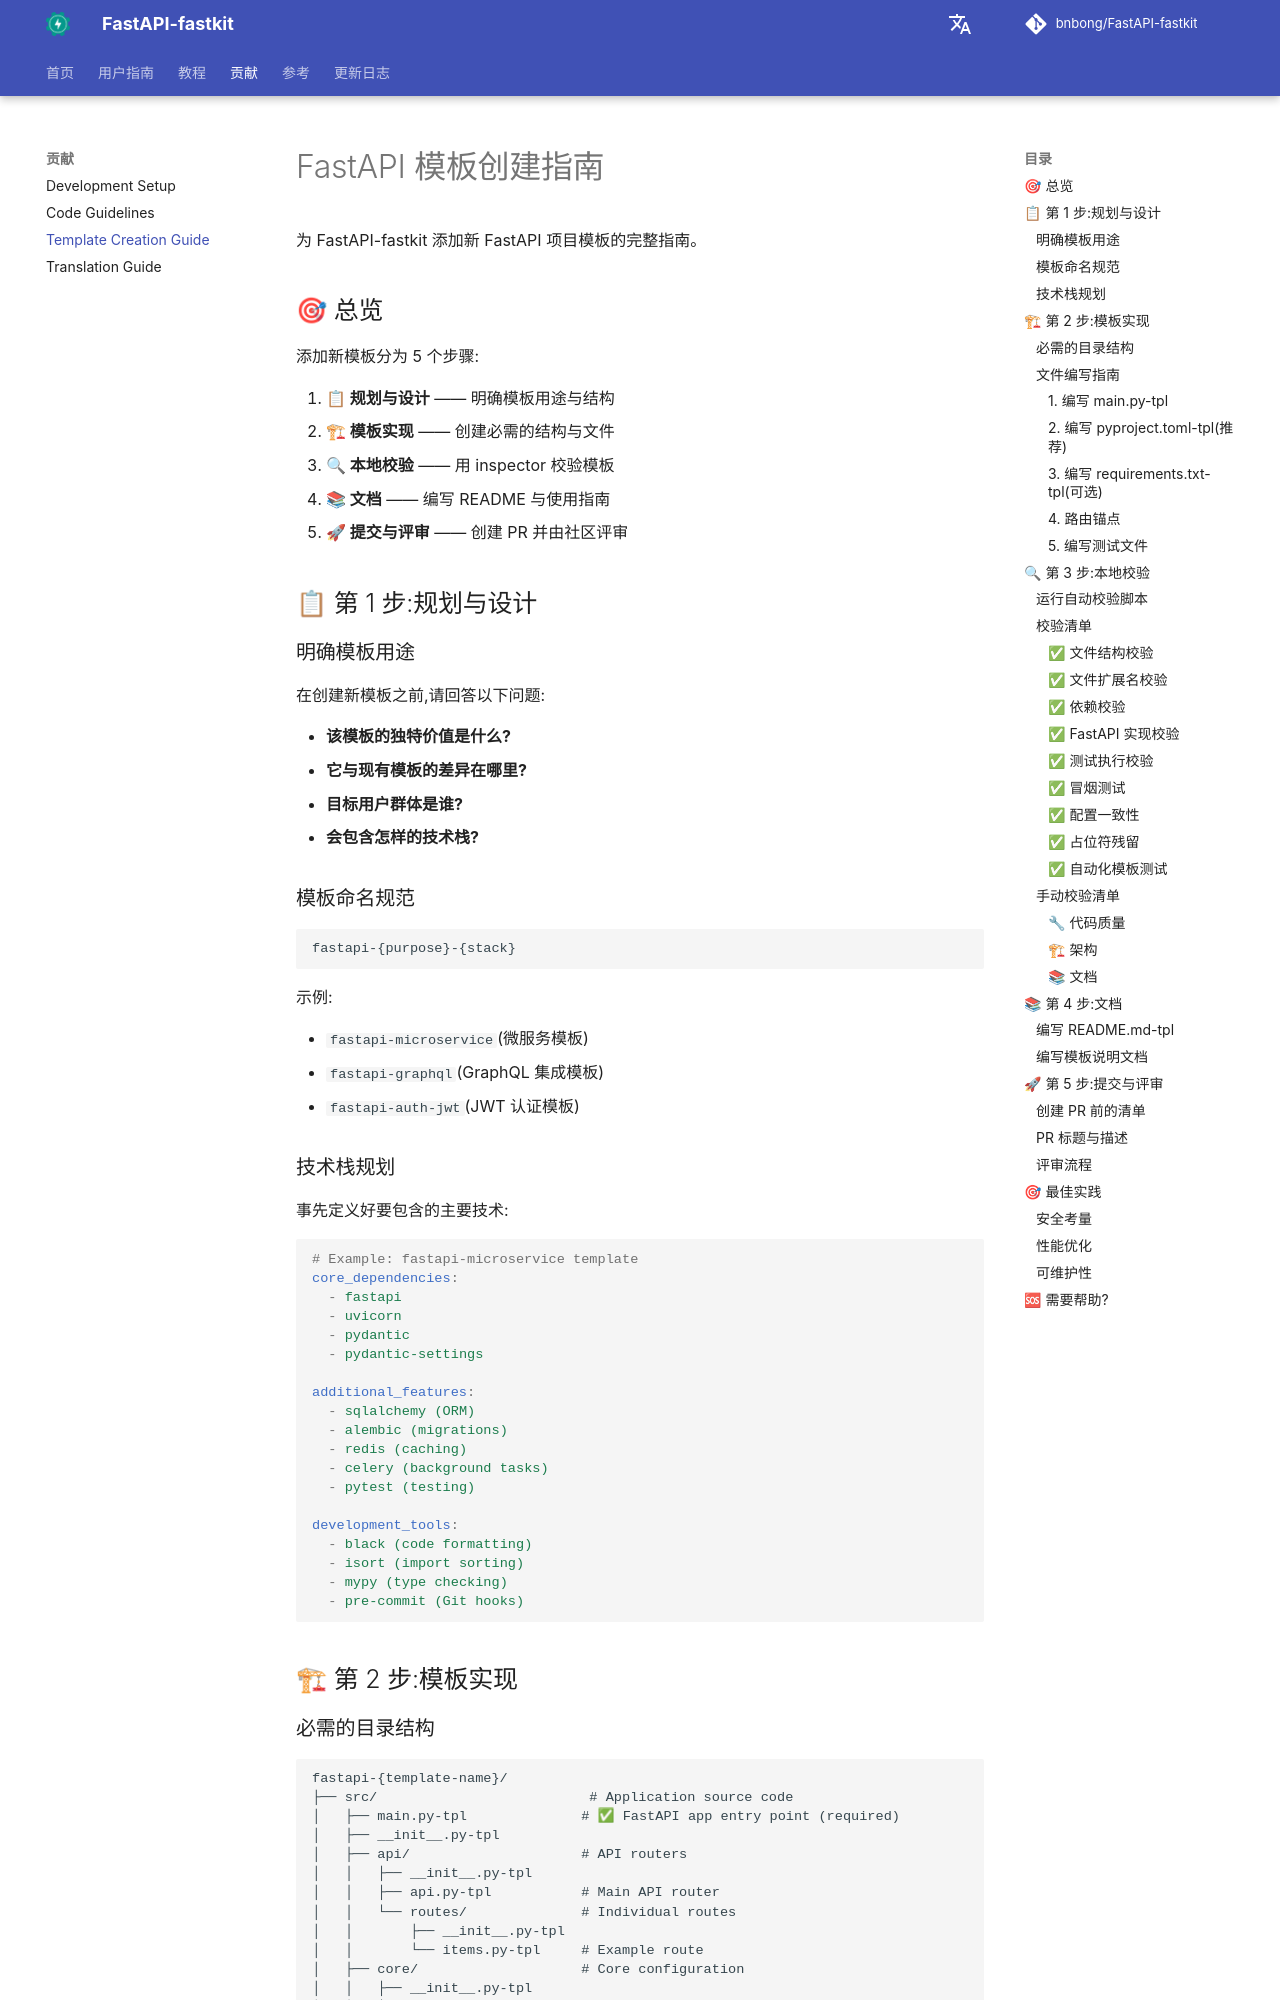

repository: bnbong/FastAPI-fastkit · page: zh/contributing/template-creation-guide/index.html · generator: mkdocs

# FastAPI 模板创建指南

为 FastAPI-fastkit 添加新 FastAPI 项目模板的完整指南。

## 🎯 总览

添加新模板分为 5 个步骤:

1. **📋 规划与设计** —— 明确模板用途与结构
2. **🏗 模板实现** —— 创建必需的结构与文件
3. **🔍 本地校验** —— 用 inspector 校验模板
4. **📚 文档** —— 编写 README 与使用指南
5. **🚀 提交与评审** —— 创建 PR 并由社区评审

## 📋 第 1 步:规划与设计

### 明确模板用途

在创建新模板之前,请回答以下问题:

- **该模板的独特价值是什么?**
- **它与现有模板的差异在哪里?**
- **目标用户群体是谁?**
- **会包含怎样的技术栈?**

### 模板命名规范

```
fastapi-{purpose}-{stack}
```

示例:

- `fastapi-microservice`(微服务模板)
- `fastapi-graphql`(GraphQL 集成模板)
- `fastapi-auth-jwt`(JWT 认证模板)

### 技术栈规划

事先定义好要包含的主要技术:

```yaml
# Example: fastapi-microservice template
core_dependencies:
  - fastapi
  - uvicorn
  - pydantic
  - pydantic-settings

additional_features:
  - sqlalchemy (ORM)
  - alembic (migrations)
  - redis (caching)
  - celery (background tasks)
  - pytest (testing)

development_tools:
  - black (code formatting)
  - isort (import sorting)
  - mypy (type checking)
  - pre-commit (Git hooks)
```

## 🏗 第 2 步:模板实现
